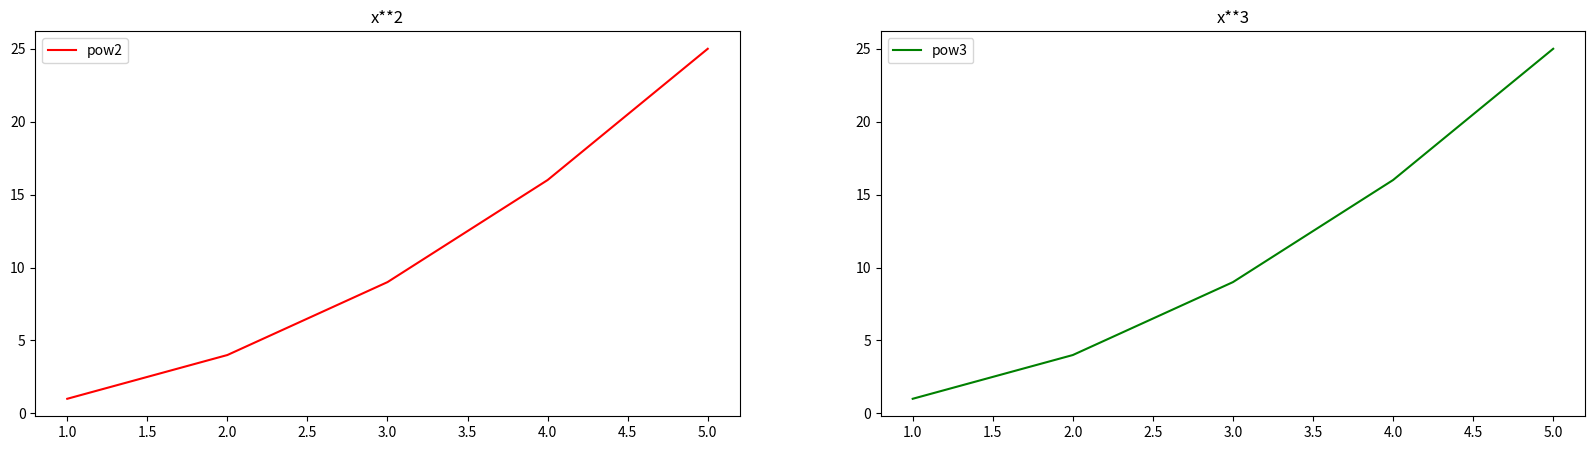

Here is the Python script that generated this plot:
import matplotlib.pyplot as plt

# figsize 크기
fig = plt.figure(figsize=(20,5))

# add_subplot :  행 열 위치

ax01 = fig.add_subplot(1,2,1)
ax02 = fig.add_subplot(1,2,2)

# 그래프 그리기
x = [1,2,3,4,5]
y01 = list(map(lambda x: x**2, x))
y02 = list(map(lambda x: x**3, x))

ax01.plot(x,y01, color='r', label='pow2')
ax02.plot(x,y01, color='g', label='pow3')

# 범례 표시
ax01.legend()
ax02.legend()

ax01.set_title("x**2")
ax02.set_title("x**3")

plt.show()
